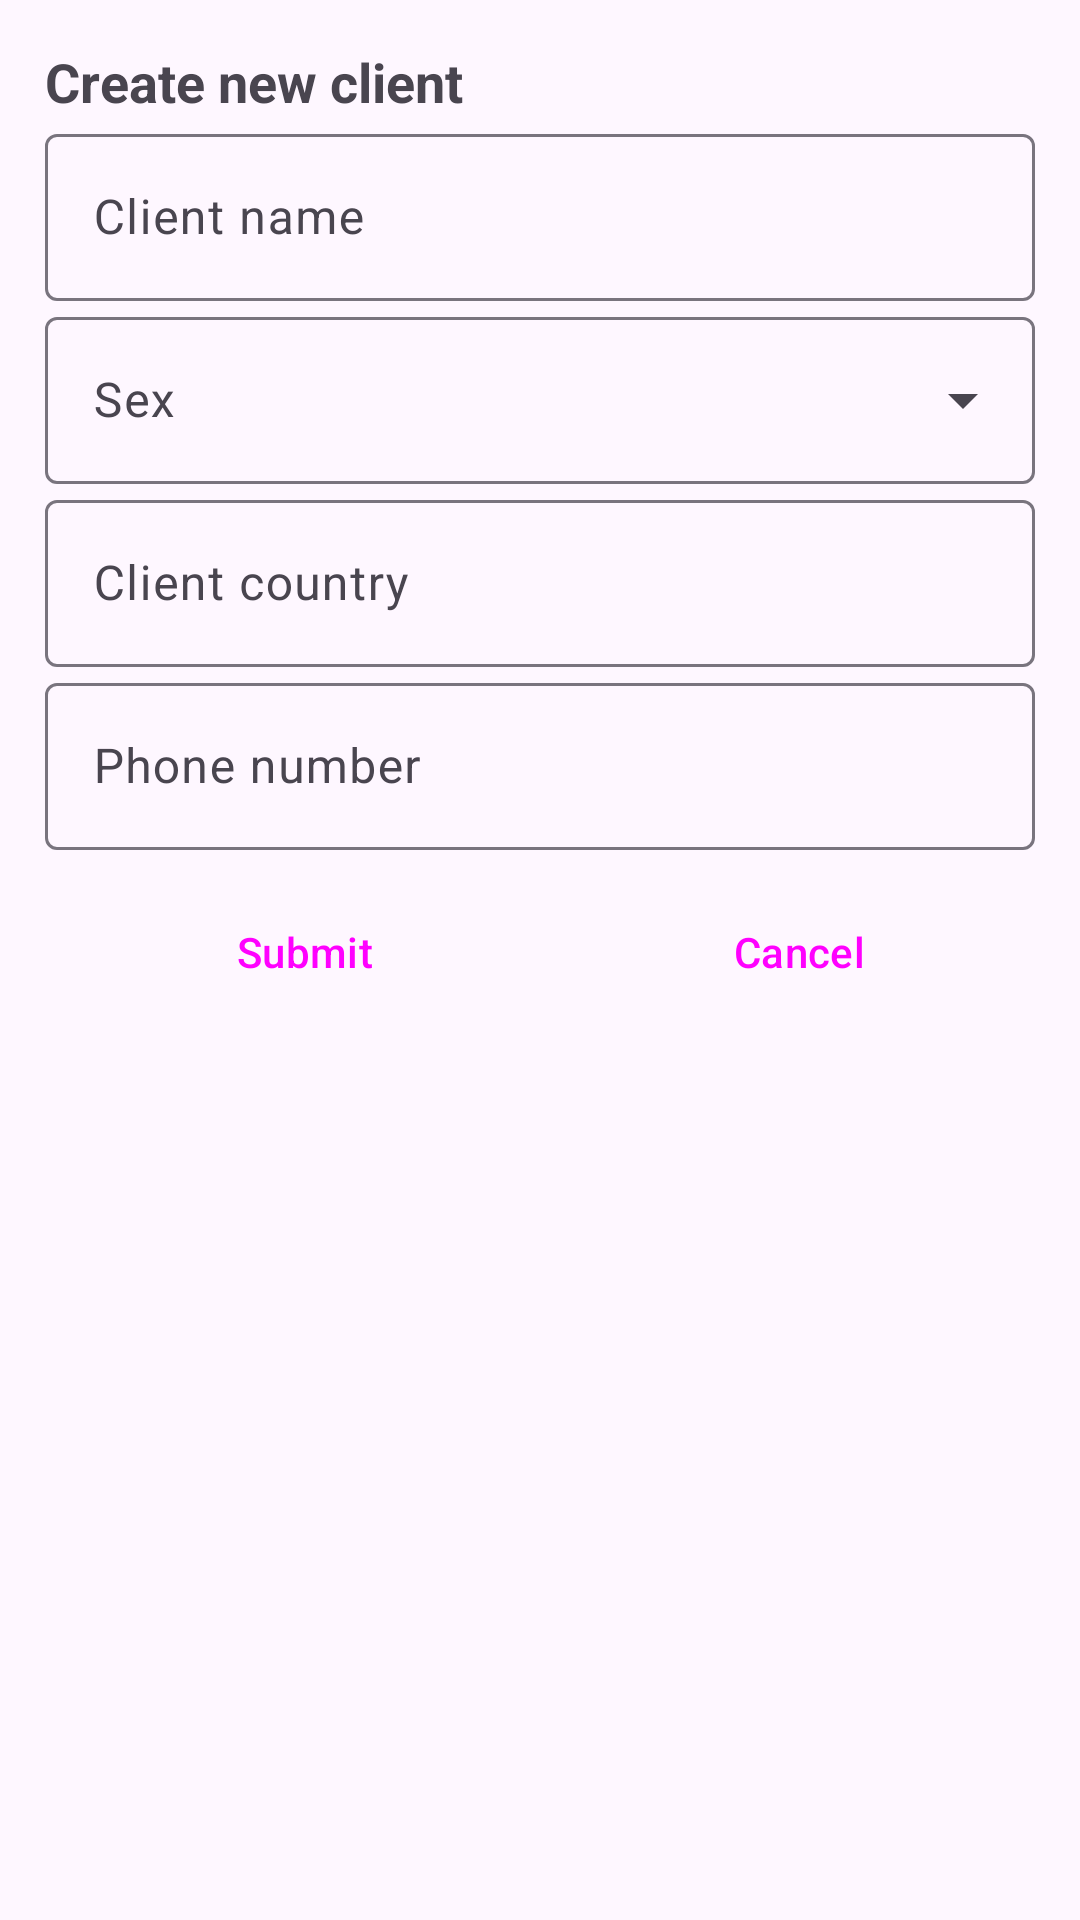

Reconstruct the res/layout file that produces this screen, plus the resources it refers to.
<!-- AndroidManifest.xml: application theme Theme.HotelRoom -->
<!-- res/layout/dialog_add_update_client.xml -->
<?xml version="1.0" encoding="utf-8"?>
<androidx.constraintlayout.widget.ConstraintLayout xmlns:android="http://schemas.android.com/apk/res/android"
    xmlns:app="http://schemas.android.com/apk/res-auto"
    xmlns:tools="http://schemas.android.com/tools"
    android:layout_width="match_parent"
    android:layout_height="wrap_content"
    android:padding="15dp">

    <TextView
        android:id="@+id/tv_create_client"
        android:layout_width="match_parent"
        android:layout_height="wrap_content"
        android:layout_marginBottom="10dp"
        android:text="@string/create_new_client"
        android:textSize="18sp"
        android:textStyle="bold"
        app:layout_constraintEnd_toEndOf="parent"
        app:layout_constraintStart_toStartOf="parent"
        app:layout_constraintTop_toTopOf="parent" />

    <com.google.android.material.textfield.TextInputLayout
        android:id="@+id/tf_client_name"
        android:layout_width="match_parent"
        android:layout_height="wrap_content"
        android:hint="@string/client_name"
        app:layout_constraintEnd_toEndOf="parent"
        app:layout_constraintStart_toStartOf="parent"
        app:layout_constraintTop_toBottomOf="@+id/tv_create_client">

        <com.google.android.material.textfield.TextInputEditText
            android:id="@+id/et_client_name"
            android:layout_width="match_parent"
            android:layout_height="wrap_content" />

    </com.google.android.material.textfield.TextInputLayout>

    <com.google.android.material.textfield.TextInputLayout
        android:id="@+id/tf_menu_sex"
        style="@style/Widget.Material3.TextInputLayout.OutlinedBox.ExposedDropdownMenu"
        android:layout_width="match_parent"
        android:layout_height="wrap_content"
        android:hint="@string/sex"
        app:layout_constraintEnd_toEndOf="parent"
        app:layout_constraintHorizontal_bias="0.0"
        app:layout_constraintStart_toStartOf="parent"
        app:layout_constraintTop_toBottomOf="@+id/tf_client_name">

        <AutoCompleteTextView
            android:id="@+id/actv_menu_sex"
            android:layout_width="match_parent"
            android:layout_height="wrap_content"
            android:inputType="none"
            tools:ignore="LabelFor" />

    </com.google.android.material.textfield.TextInputLayout>

    <com.google.android.material.textfield.TextInputLayout
        android:id="@+id/tf_client_country"
        android:layout_width="0dp"
        android:layout_height="wrap_content"
        android:hint="@string/client_country"
        app:layout_constraintEnd_toEndOf="parent"
        app:layout_constraintStart_toStartOf="parent"
        app:layout_constraintTop_toBottomOf="@+id/tf_menu_sex">

        <com.google.android.material.textfield.TextInputEditText
            android:id="@+id/et_client_country"
            android:layout_width="match_parent"
            android:layout_height="wrap_content"
            android:inputType="text" />
    </com.google.android.material.textfield.TextInputLayout>

    <com.google.android.material.textfield.TextInputLayout
        android:id="@+id/tf_client_phone_number"
        android:layout_width="0dp"
        android:layout_height="wrap_content"
        android:hint="@string/client_phone_number"
        app:layout_constraintEnd_toEndOf="parent"
        app:layout_constraintStart_toStartOf="parent"
        app:layout_constraintTop_toBottomOf="@+id/tf_client_country">

        <com.google.android.material.textfield.TextInputEditText
            android:id="@+id/et_client_phone_number"
            android:layout_width="match_parent"
            android:layout_height="wrap_content"
            android:inputType="phone" />
    </com.google.android.material.textfield.TextInputLayout>

    <LinearLayout
        android:id="@+id/layoutButton"
        android:layout_width="match_parent"
        android:layout_height="wrap_content"
        android:layout_marginTop="10dp"
        android:orientation="horizontal"
        app:layout_constraintEnd_toEndOf="parent"
        app:layout_constraintStart_toStartOf="parent"
        app:layout_constraintTop_toBottomOf="@+id/tf_client_phone_number">

        <Button
            android:id="@+id/btn_submit"
            style="?android:attr/buttonBarButtonStyle"
            android:layout_width="0dp"
            android:layout_height="wrap_content"
            android:layout_weight="1"
            android:text="@string/submit" />

        <Button
            android:id="@+id/btn_cancel"
            style="?android:attr/buttonBarButtonStyle"
            android:layout_width="0dp"
            android:layout_height="wrap_content"
            android:layout_weight="1"
            android:text="@string/cancel" />
    </LinearLayout>
</androidx.constraintlayout.widget.ConstraintLayout>
<!-- resources referenced by this layout -->
<resources>
  <string name="cancel">Cancel</string>
  <string name="client_country">Client country</string>
  <string name="client_name">Client name</string>
  <string name="client_phone_number">Phone number</string>
  <string name="create_new_client">Create new client</string>
  <string name="sex">Sex</string>
  <string name="submit">Submit</string>
  <style name="Theme.HotelRoom" parent="Base.Theme.HotelRoom" />
  <style name="Base.Theme.HotelRoom" parent="Theme.Material3.DayNight.NoActionBar">
          
          
      </style>
</resources>
